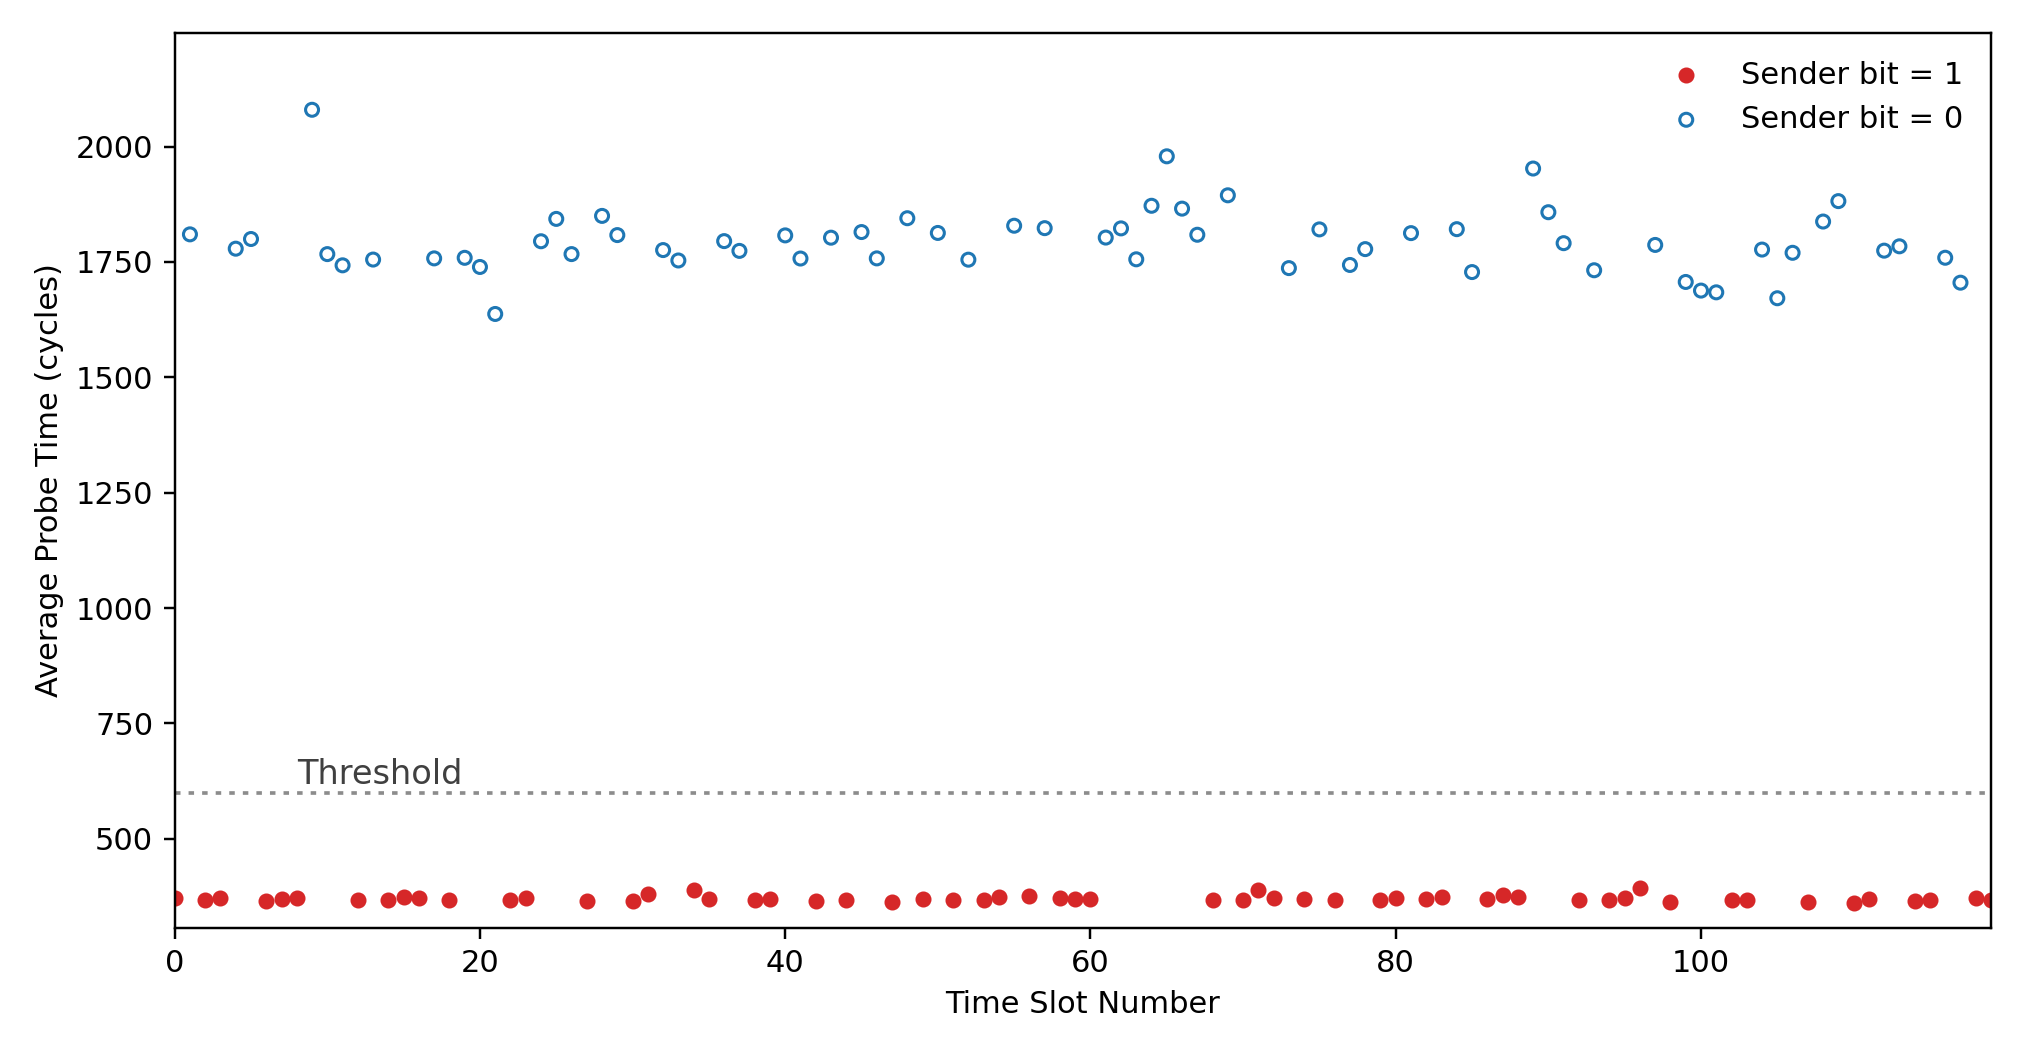

The data file committed next to this chart (first rows):
index, slot_number, avg_cycles, hits, total, hit_ratio, expected_bit, decided_bit
0, 1325878, 372.1, 38718, 39041, 0.9917, 1, 1
1, 1325879, 1810, 235, 10831, 0.0217, 0, 0
2, 1325880, 367.1, 41954, 42324, 0.9913, 1, 1
3, 1325881, 370.5, 41760, 42227, 0.9889, 1, 1
4, 1325882, 1779, 191, 11024, 0.01733, 0, 0
5, 1325883, 1800, 214, 10897, 0.01964, 0, 0
6, 1325884, 364.1, 42455, 42783, 0.9923, 1, 1
7, 1325885, 370.4, 41864, 42174, 0.9926, 1, 1
8, 1325886, 371.3, 41840, 42205, 0.9914, 1, 1
9, 1325887, 2080, 197, 9508, 0.02072, 0, 0
10, 1325888, 1767, 391, 11092, 0.03525, 0, 0
11, 1325889, 1743, 194, 11295, 0.01718, 0, 0
12, 1325890, 367.4, 42094, 42498, 0.9905, 1, 1
13, 1325891, 1755, 342, 11154, 0.03066, 0, 0
14, 1325892, 366.3, 42300, 42555, 0.994, 1, 1
15, 1325893, 372.7, 41710, 42085, 0.9911, 1, 1
16, 1325894, 372.5, 41461, 41886, 0.9899, 1, 1
17, 1325895, 1758, 356, 11199, 0.03179, 0, 0
18, 1325896, 366.4, 42061, 42409, 0.9918, 1, 1
19, 1325897, 1759, 274, 11147, 0.02458, 0, 0
20, 1325898, 1739, 230, 11325, 0.02031, 0, 0
21, 1325899, 1637, 269, 12027, 0.02237, 0, 0
22, 1325900, 367, 42068, 42571, 0.9882, 1, 1
23, 1325901, 371.1, 41887, 42250, 0.9914, 1, 1
24, 1325902, 1795, 178, 10932, 0.01628, 0, 0
25, 1325903, 1843, 414, 10696, 0.03871, 0, 0
26, 1325904, 1767, 193, 11028, 0.0175, 0, 0
27, 1325905, 365, 42611, 42874, 0.9939, 1, 1
28, 1325906, 1850, 198, 10634, 0.01862, 0, 0
29, 1325907, 1808, 385, 10812, 0.03561, 0, 0
30, 1325908, 365.7, 42248, 42605, 0.9916, 1, 1
31, 1325909, 379.7, 40227, 41315, 0.9737, 1, 1
32, 1325910, 1776, 260, 11044, 0.02354, 0, 0
33, 1325911, 1753, 189, 11213, 0.01685, 0, 0
34, 1325912, 388.6, 37524, 40570, 0.9249, 1, 1
35, 1325913, 368.5, 41992, 42312, 0.9924, 1, 1
36, 1325914, 1795, 309, 10918, 0.0283, 0, 0
37, 1325915, 1774, 198, 11074, 0.01788, 0, 0
38, 1325916, 366.9, 42262, 42530, 0.9937, 1, 1
39, 1325917, 369.4, 42046, 42311, 0.9937, 1, 1
40, 1325918, 1807, 271, 10857, 0.02496, 0, 0
41, 1325919, 1757, 280, 11179, 0.02505, 0, 0
42, 1325920, 364.5, 42483, 42784, 0.993, 1, 1
43, 1325921, 1803, 389, 10866, 0.0358, 0, 0
44, 1325922, 368, 42264, 42535, 0.9936, 1, 1
45, 1325923, 1815, 304, 10797, 0.02816, 0, 0
46, 1325924, 1758, 245, 11123, 0.02203, 0, 0
47, 1325925, 363.3, 42596, 42867, 0.9937, 1, 1
48, 1325926, 1845, 177, 10659, 0.01661, 0, 0
49, 1325927, 369.5, 41972, 42380, 0.9904, 1, 1
50, 1325928, 1813, 196, 10776, 0.01819, 0, 0
51, 1325929, 367.6, 42259, 42558, 0.993, 1, 1
52, 1325930, 1755, 283, 11153, 0.02537, 0, 0
53, 1325931, 366.9, 42245, 42584, 0.992, 1, 1
54, 1325932, 373.5, 41443, 41786, 0.9918, 1, 1
55, 1325933, 1828, 427, 10732, 0.03979, 0, 0
56, 1325934, 375.6, 40925, 41975, 0.975, 1, 1
57, 1325935, 1823, 196, 10783, 0.01818, 0, 0
58, 1325936, 371.2, 41672, 42118, 0.9894, 1, 1
59, 1325937, 370.1, 41816, 42231, 0.9902, 1, 1
... 60 more rows
